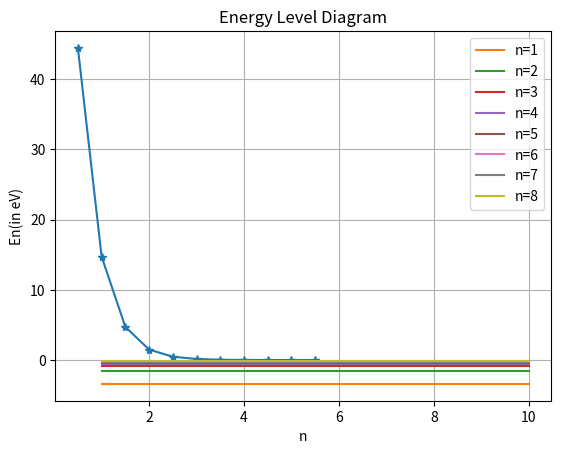

Recreate this plot in Python.
import numpy as np
import matplotlib.pyplot as plt
import pandas as pd

m_e = 9.1e-34; q_e  = 1.6e-19; epsilon=8.854187817e-12; h_cut = 1.0545e-34
def f_cln(n):
    return (m_e*(q_e)**4)/(32*((np.pi)**3)*(epsilon**2)*(h_cut**3)*(n**3))
    
def f_qn(n):
    return (m_e*((q_e)**4)*((2*n)-1))/(64*((np.pi)**3)*(epsilon**2)*(h_cut**3)*(n**2)*((n-1)**2))

def E(n):
    return -13.6/(n**2)

t = [];rel_dif =[];f_quantum=[];f_classical = []
p = np.arange(0.5,200,0.5)
for i in 10**p:
    del_f = (f_qn(i)-f_cln(i))
    t.append(i );rel_dif.append(np.abs(del_f/f_qn(i))*100);f_quantum.append(f_qn(i));f_classical.append(f_cln(i))
    if np.abs(del_f/f_qn(i)) < 10**-5:
        break;
table = {
    "n" : t,
    "f_qn" : f_quantum,
    "f_cl" : f_classical,
    "Relative Difference(%)" : rel_dif,
}
print(pd.DataFrame(table))
plt.plot(np.log10(t ),rel_dif, marker="*")
plt.xlabel("ln(n)")
plt.ylabel("Relative Difference(%)")
plt.title("Relative Difference(%) vs ln(n)")
plt.grid(True)
plt.legend()
plt.show()
#----------------------------Energy Level Diagram ---------------------------------#
n = [];E_n=[]
for i in range(1,11):
    t = np.ones(10)*(E(i))
    E_n.append(t)
    n.append(i)
for i in range(1,9):
    plt.plot(n,E_n[i],label=f'n={i}')
    plt.ylabel("En(in eV)")
    plt.xlabel("n")
    plt.title("Energy Level Diagram")
    plt.legend()
plt.show()

